Labelled photos from "MangoVarientAnalyzer", an image-classification folder in ShivamVPatil/MangoVarientAnalyzer. The possible labels are: healthy Badami mango, healthy Totapuri mango, partially ripe Totapuri mango, raw Badami mango, raw Totapuri mango, rotten Badami mango, rotten Neelam mango, rotten Totapuri mango, unripe Badami mango, unripe Totapuri mango.

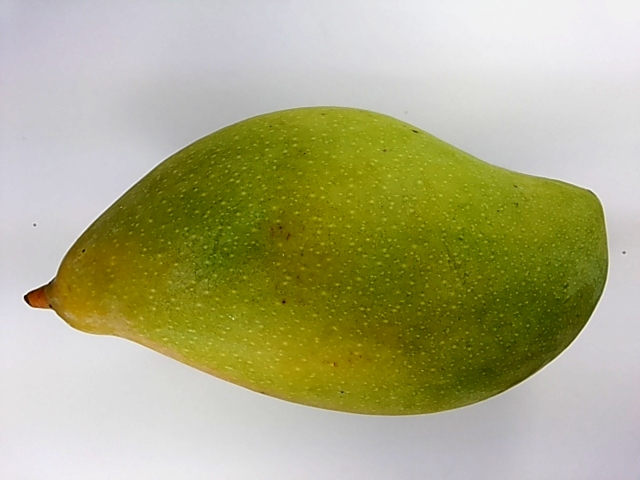
Label: unripe Totapuri mango

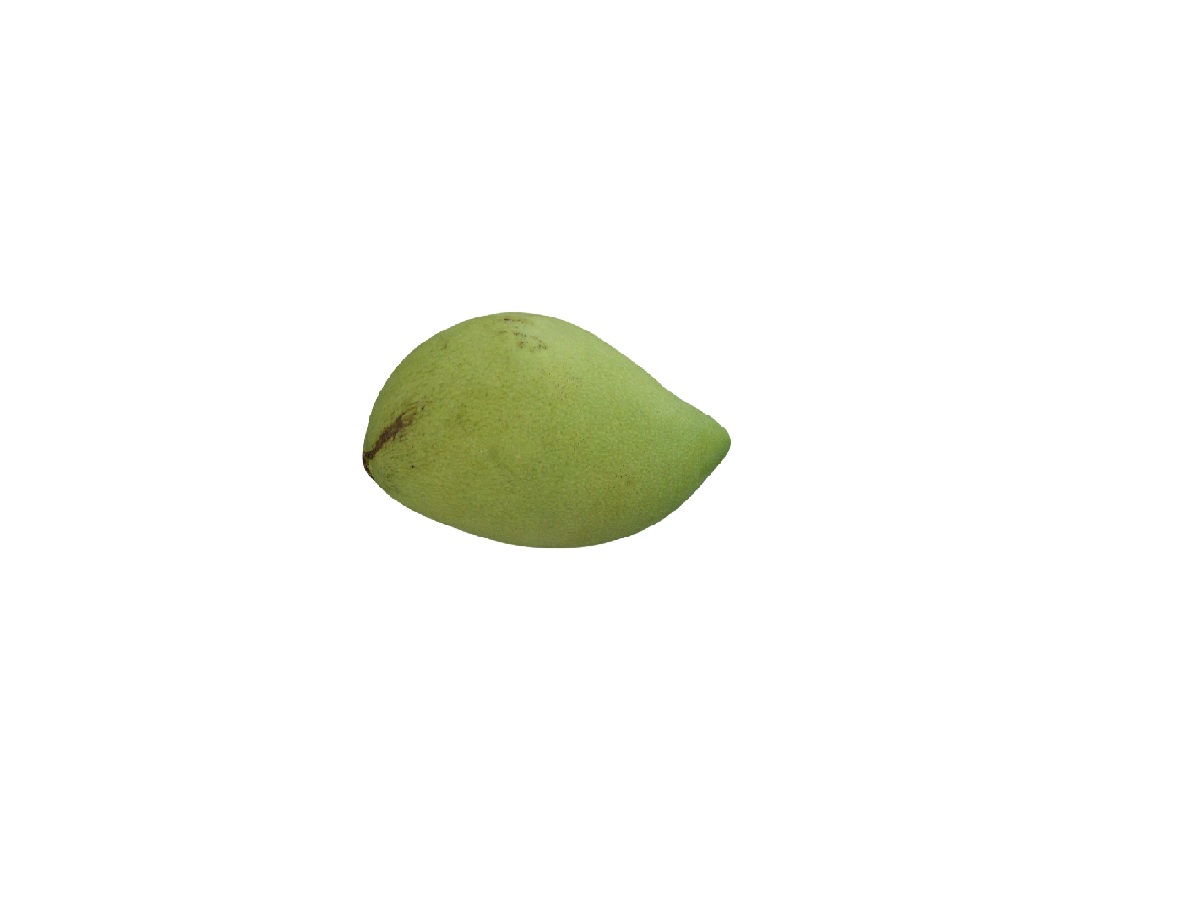
Label: raw Badami mango

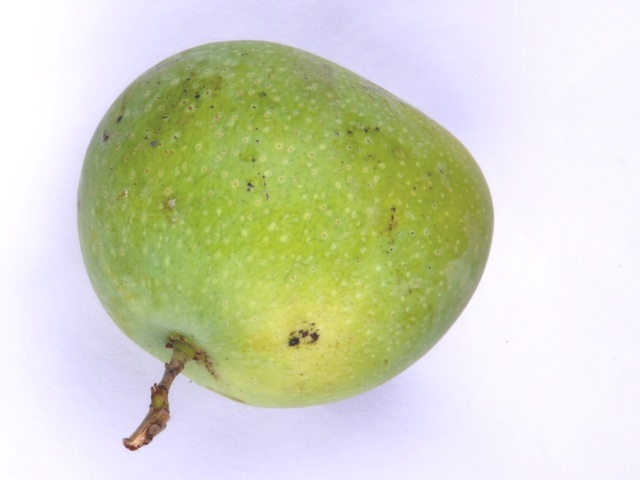
Label: unripe Badami mango

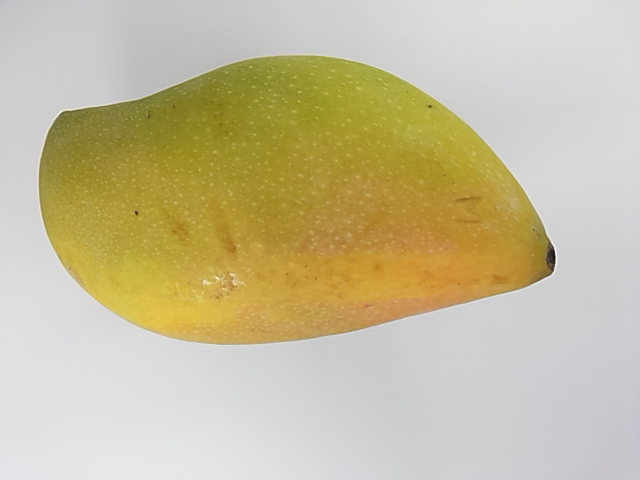
Label: healthy Totapuri mango

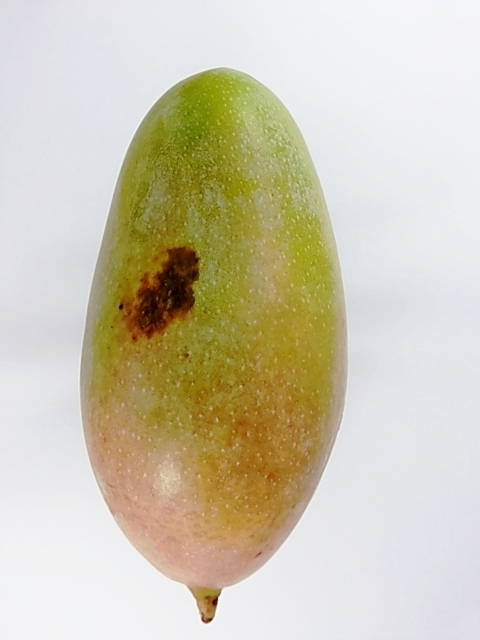
Label: unripe Totapuri mango

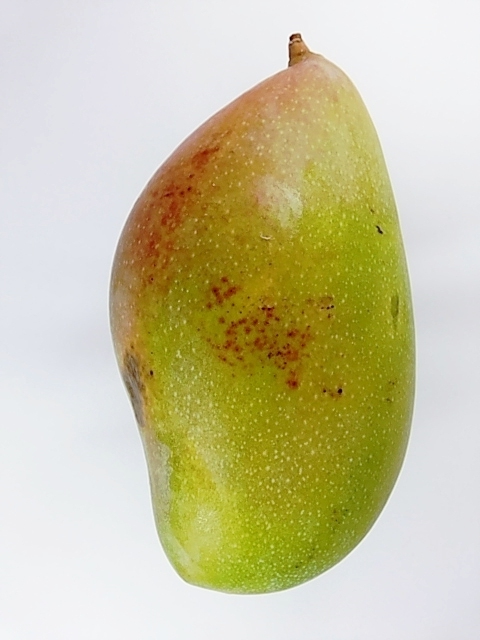
Label: unripe Totapuri mango
